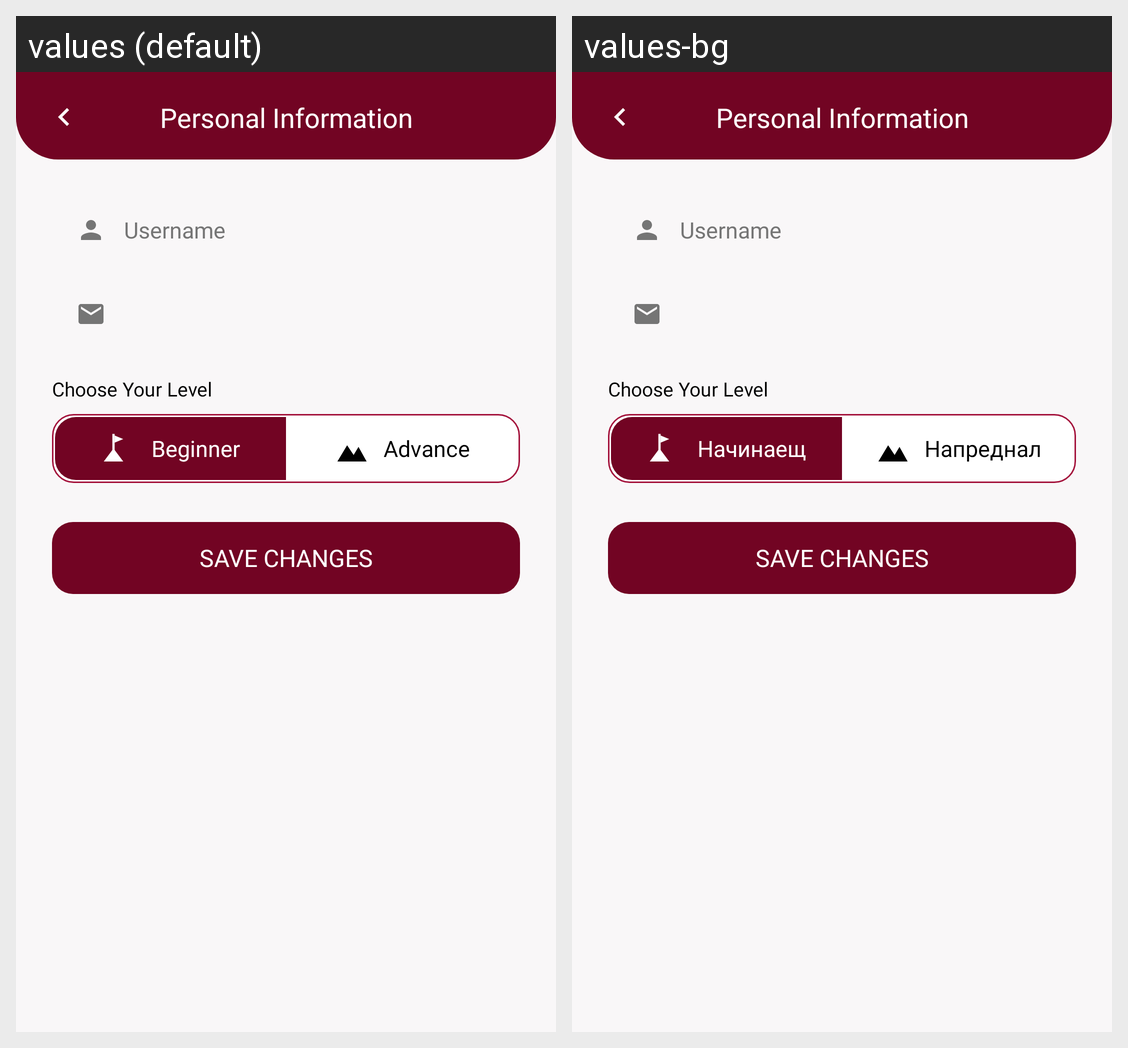

The Android screen above is rendered under two locales of the same app. Produce the string resources it draws, with the default and per-locale values.
Android screen res/layout/fragment_personal_information.xml rendered under 2 locales, left to right: values (default), values-bg. Device: Nexus 5 (rendered at 1080×1920; each locale shown at half size, 540×960, under a caption strip naming it); theme Theme.SnowBoard.
Strings drawn on this screen, with the default value and each locale's value (text and hints the layout hard-codes, and strings that could not be matched under every locale, appear in the picture but are not listed):

menu_personal_information
  values: Personal Information
  values-bg: Personal Information  [not translated; the default value is used]

hint_full_name
  values: Username
  values-bg: Username  [not translated; the default value is used]

choose_level
  values: Choose Your Level
  values-bg: Choose Your Level  [not translated; the default value is used]

btn_beginner
  values: Beginner
  values-bg: Начинаещ

btn_advance
  values: Advance
  values-bg: Напреднал

btn_save_changes
  values: SAVE CHANGES
  values-bg: SAVE CHANGES  [not translated; the default value is used]
